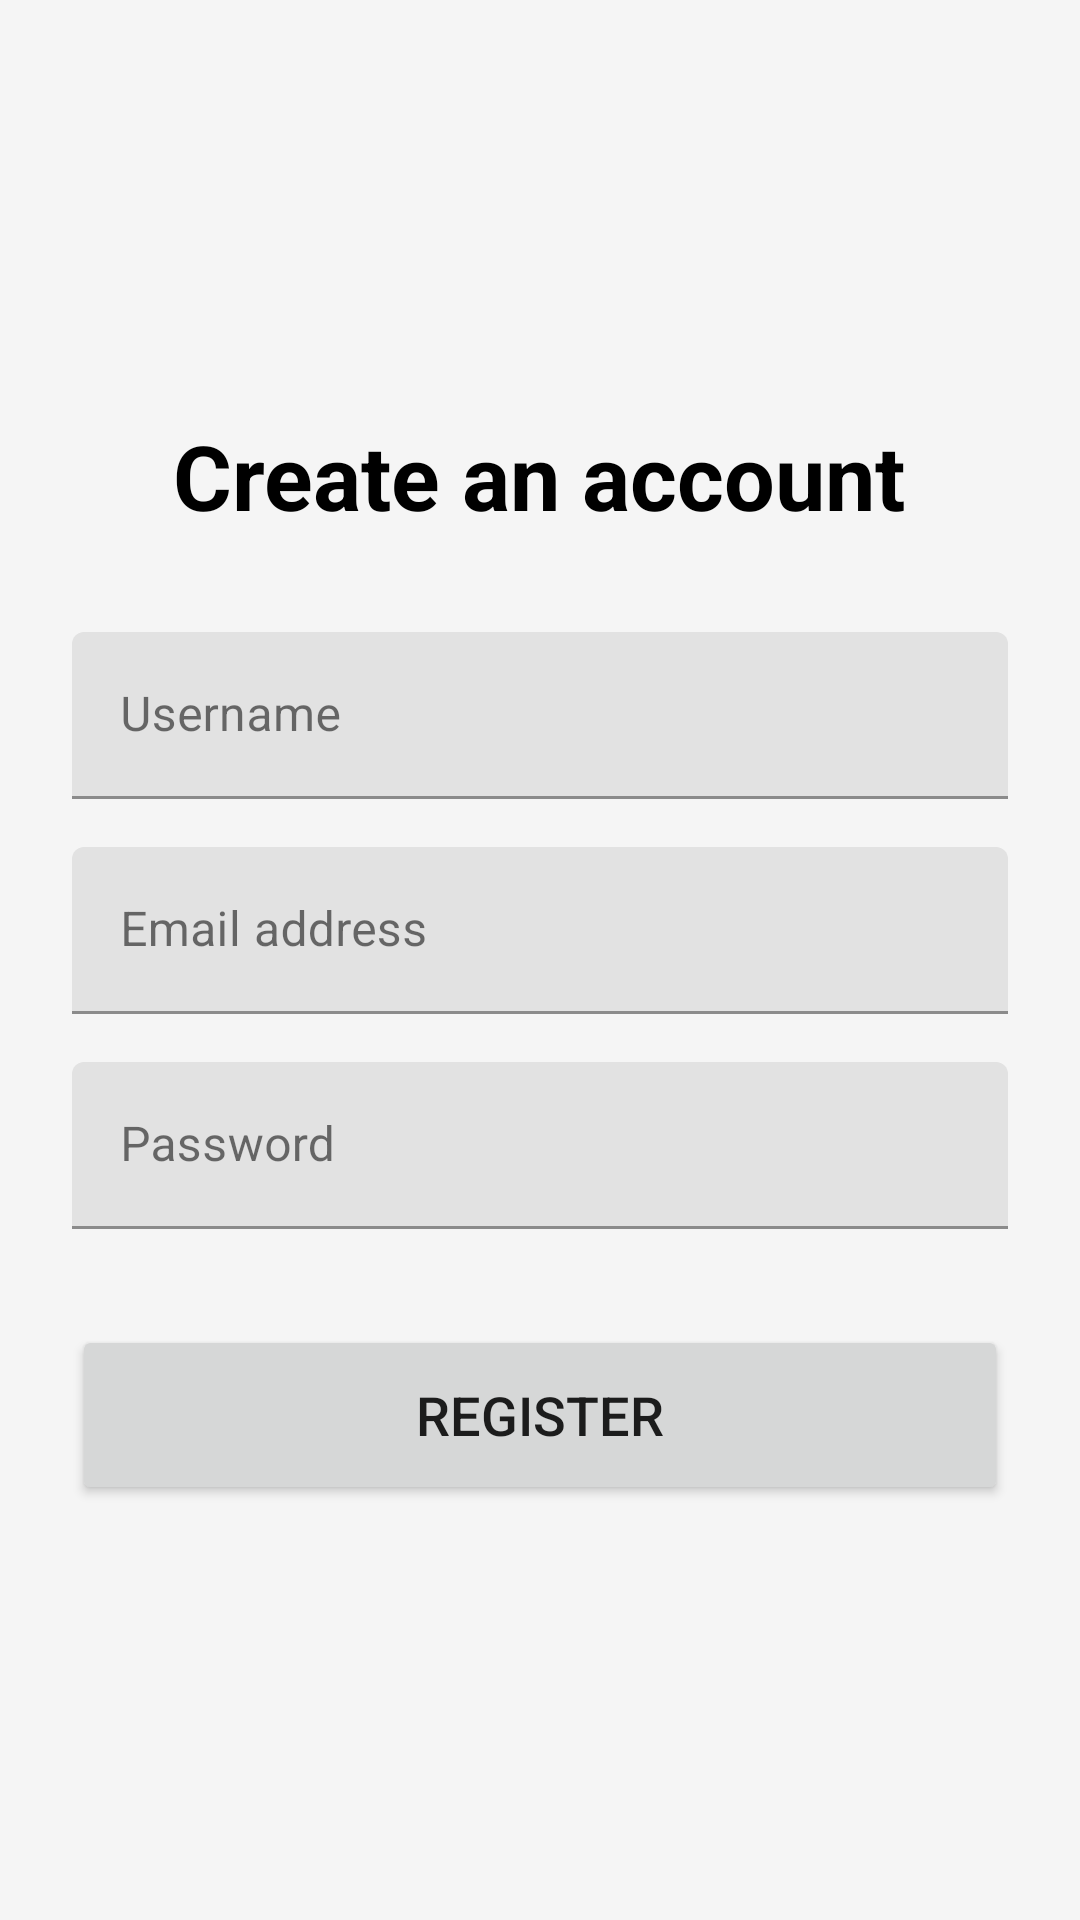

Reconstruct the res/layout file that produces this screen, plus the resources it refers to.
<!-- AndroidManifest.xml: application theme Theme.PowerStrongApp -->
<!-- res/layout/fragment_register.xml -->
<?xml version="1.0" encoding="utf-8"?>
<LinearLayout xmlns:android="http://schemas.android.com/apk/res/android"
    android:layout_width="match_parent"
    android:layout_height="match_parent"
    android:orientation="vertical"
    android:padding="24dp"
    android:gravity="center"
    android:background="#F5F5F5">

    <TextView
        android:layout_width="wrap_content"
        android:layout_height="wrap_content"
        android:text="@string/register_title"
        android:textSize="30sp"
        android:textStyle="bold"
        android:textColor="@color/black"
        android:layout_marginBottom="32dp"/>

    <com.google.android.material.textfield.TextInputLayout
        android:layout_width="match_parent"
        android:layout_height="wrap_content"
        android:hint="@string/username_hint">
        <com.google.android.material.textfield.TextInputEditText
            android:id="@+id/etRegUsername"
            android:layout_width="match_parent"
            android:layout_height="wrap_content"
            android:inputType="text"/>
    </com.google.android.material.textfield.TextInputLayout>

    <com.google.android.material.textfield.TextInputLayout
        android:layout_width="match_parent"
        android:layout_height="wrap_content"
        android:layout_marginTop="16dp"
        android:hint="@string/email_hint">
        <com.google.android.material.textfield.TextInputEditText
            android:id="@+id/etRegEmail"
            android:layout_width="match_parent"
            android:layout_height="wrap_content"
            android:inputType="textEmailAddress"/>
    </com.google.android.material.textfield.TextInputLayout>

    <com.google.android.material.textfield.TextInputLayout
        android:layout_width="match_parent"
        android:layout_height="wrap_content"
        android:layout_marginTop="16dp"
        android:hint="@string/password_hint">
        <com.google.android.material.textfield.TextInputEditText
            android:id="@+id/etRegPassword"
            android:layout_width="match_parent"
            android:layout_height="wrap_content"
            android:inputType="textPassword"/>
    </com.google.android.material.textfield.TextInputLayout>

    <Button
        android:id="@+id/btnCreateAccount"
        android:layout_width="match_parent"
        android:layout_height="60dp"
        android:text="@string/register_action_button"
        android:textSize="18sp"
        android:layout_marginTop="32dp"/>

    <ProgressBar
        android:id="@+id/progressBarReg"
        android:layout_width="wrap_content"
        android:layout_height="wrap_content"
        android:visibility="gone"
        android:layout_marginTop="16dp"/>

</LinearLayout>
<!-- resources referenced by this layout -->
<resources>
  <color name="black">#000000</color>
  <string name="email_hint">Email address</string>
  <string name="password_hint">Password</string>
  <string name="register_action_button">Register</string>
  <string name="register_title">Create an account</string>
  <string name="username_hint">Username</string>
  <style name="Theme.PowerStrongApp" parent="Theme.MaterialComponents.DayNight.NoActionBar">
  
          <item name="colorPrimary">@color/md_theme_light_primary</item>
          <item name="colorOnPrimary">@color/md_theme_light_onPrimary</item>
  
          <item name="colorSecondary">@color/md_theme_light_secondary</item>
          <item name="colorOnSecondary">@color/md_theme_light_onSecondary</item>
  
          <item name="colorOutline">@color/color_outline</item>
  
          <item name="android:windowBackground">@color/md_theme_light_background</item>
          <item name="colorSurface">@color/md_theme_light_surface</item>
          <item name="colorOnSurface">@color/md_theme_light_onSurface</item>
          <item name="colorOnSurfaceVariant">@color/md_theme_light_onSurfaceVariant</item>
  
          <item name="android:statusBarColor">?attr/colorSurface</item>
          <item name="android:windowLightStatusBar">true</item>
      </style>
  <color name="md_theme_light_primary">@color/orange_900</color>
  <color name="md_theme_light_onPrimary">@color/white</color>
  <color name="md_theme_light_secondary">@color/teal_700</color>
  <color name="md_theme_light_onSecondary">@color/white</color>
  <color name="color_outline">@color/grey_400</color>
  <color name="md_theme_light_background">@color/grey_100</color>
  <color name="md_theme_light_surface">@color/white</color>
  <color name="md_theme_light_onSurface">@color/grey_900</color>
  <color name="md_theme_light_onSurfaceVariant">@color/grey_800</color>
  <color name="orange_900">#E65100</color>
  <color name="white">#FFFFFF</color>
  <color name="teal_700">#00796B</color>
  <color name="grey_400">#BDBDBD</color>
  <color name="grey_100">#F3F3F3</color>
  <color name="grey_900">#121212</color>
  <color name="grey_800">#161616</color>
</resources>
